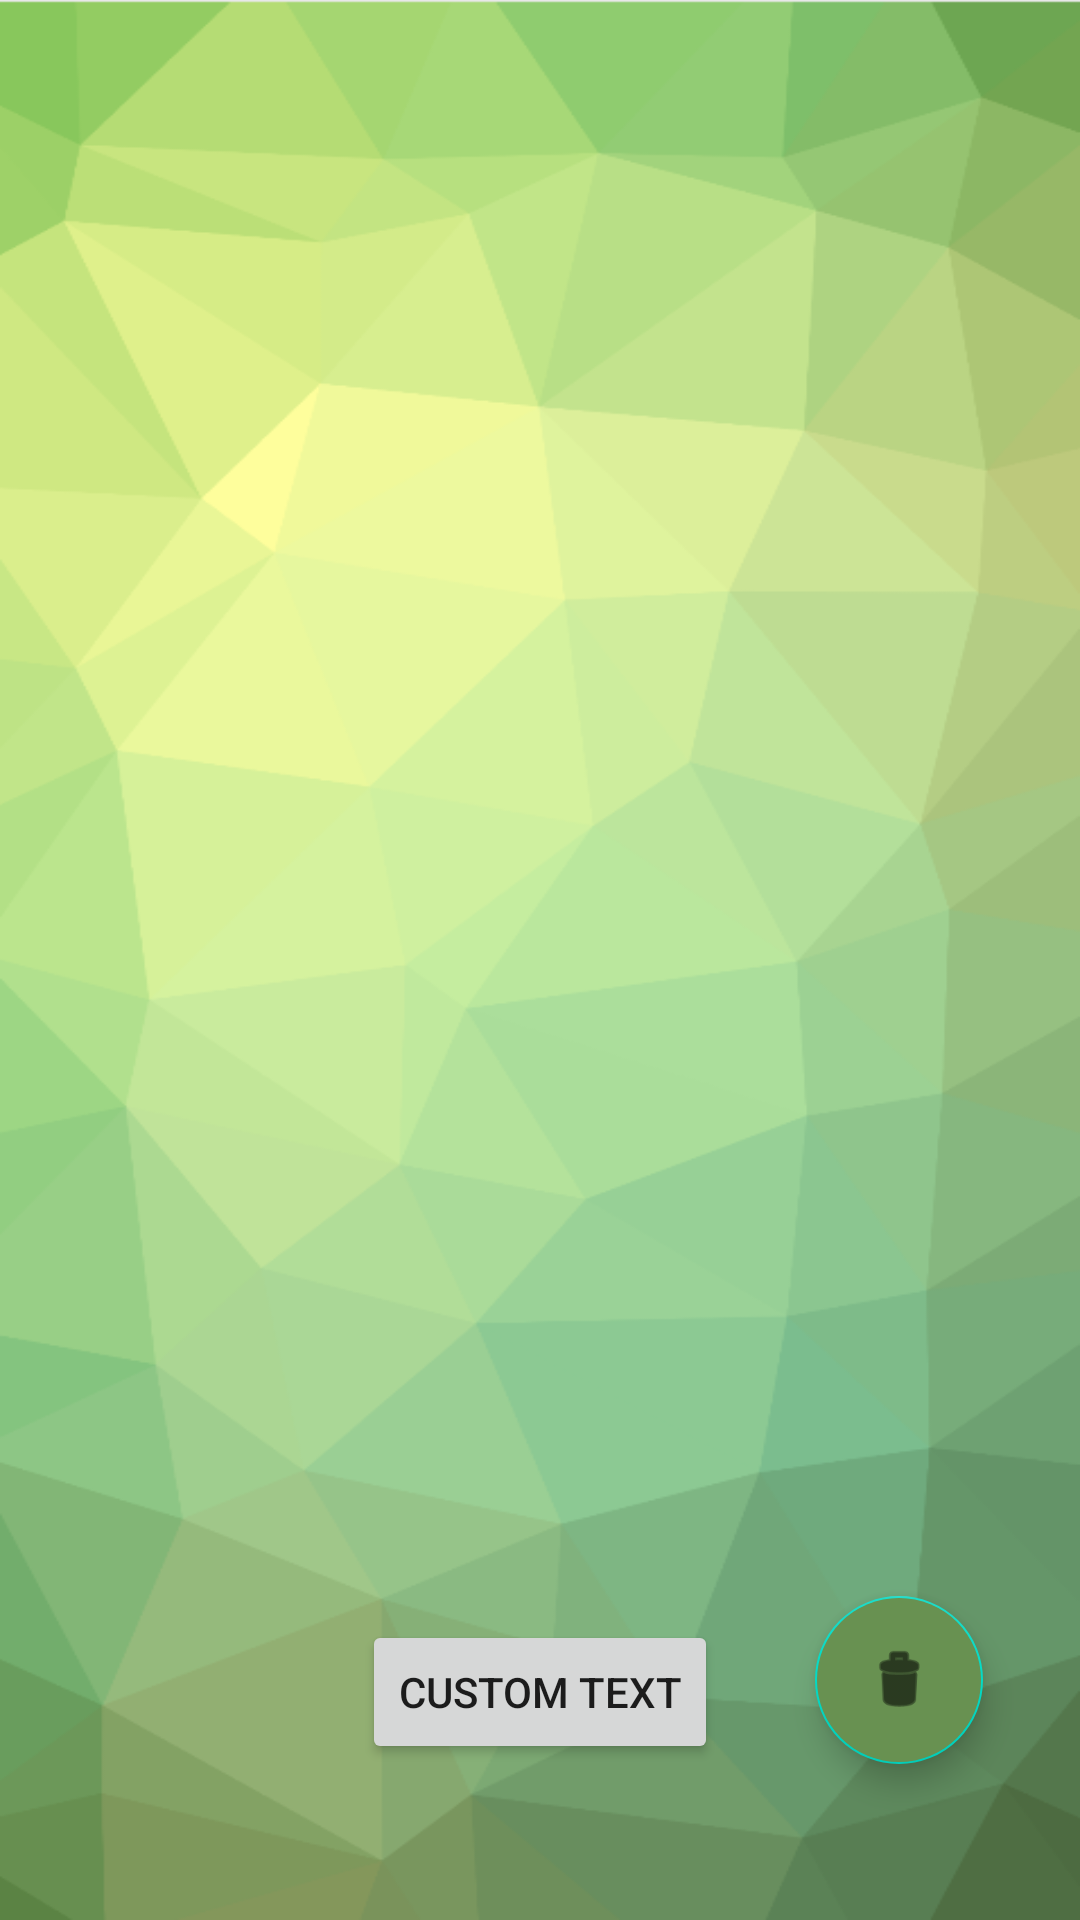

Reconstruct the res/layout file that produces this screen, plus the resources it refers to.
<!-- AndroidManifest.xml: application theme Theme.SosApp -->
<!-- res/layout/activity_send_text.xml -->
<?xml version="1.0" encoding="utf-8"?>
<androidx.constraintlayout.widget.ConstraintLayout
    xmlns:android="http://schemas.android.com/apk/res/android"
    xmlns:app="http://schemas.android.com/apk/res-auto"
    xmlns:tools="http://schemas.android.com/tools"
    android:background="@drawable/ic_background_green"
    android:layout_width="match_parent"
    android:layout_height="match_parent">

    <androidx.recyclerview.widget.RecyclerView
        android:id="@+id/rv_texts"
        android:layout_width="0dp"
        android:layout_height="0dp"
        android:layout_marginStart="8dp"
        android:layout_marginTop="16dp"
        android:layout_marginEnd="8dp"
        app:layout_constraintBottom_toBottomOf="parent"
        app:layout_constraintEnd_toEndOf="parent"
        app:layout_constraintHorizontal_bias="1.0"
        app:layout_constraintStart_toStartOf="parent"
        app:layout_constraintTop_toTopOf="parent"
        app:layout_constraintVertical_bias="0.0" />

    <Button
        android:id="@+id/bt_send_custom_text"
        android:layout_width="wrap_content"
        android:layout_height="wrap_content"
        android:layout_marginBottom="52dp"
        android:text="@string/custom_text"
        app:layout_constraintBottom_toBottomOf="parent"
        app:layout_constraintEnd_toEndOf="parent"
        app:layout_constraintStart_toStartOf="parent" />

    <com.google.android.material.floatingactionbutton.FloatingActionButton
        android:id="@+id/bt_select_remove_texts"
        android:layout_width="wrap_content"
        android:layout_height="wrap_content"
        android:layout_marginBottom="52dp"
        android:backgroundTint="@color/green_600"
        android:clickable="true"
        android:focusable="true"
        app:layout_constraintBottom_toBottomOf="parent"
        app:layout_constraintEnd_toEndOf="parent"
        app:layout_constraintStart_toEndOf="@+id/bt_send_custom_text"
        app:srcCompat="@android:drawable/ic_menu_delete" />

    <androidx.cardview.widget.CardView
        android:id="@+id/cv_remove_contacts"
        android:layout_width="match_parent"
        android:layout_height="40dp"
        android:animateLayoutChanges="true"
        android:visibility="invisible"
        app:cardBackgroundColor="@color/green_700"
        app:layout_constraintBottom_toBottomOf="@+id/rv_texts"
        app:layout_constraintEnd_toEndOf="parent">

        <androidx.constraintlayout.widget.ConstraintLayout
            android:layout_width="match_parent"
            android:layout_height="match_parent">

            <Button
                android:id="@+id/bt_remove_texts"
                android:layout_width="wrap_content"
                android:layout_height="wrap_content"
                android:text="@string/remove"
                app:layout_constraintBottom_toBottomOf="parent"
                app:layout_constraintStart_toEndOf="@+id/tv_selected_texts_counter" />

            <TextView
                android:id="@+id/tv_selected_texts_counter"
                android:layout_width="match_parent"
                android:layout_height="40dp"
                android:layout_marginEnd="110dp"
                android:background="@color/green_700"
                android:gravity="center"
                android:text="Select texts to remove"
                android:textColor="@color/white"
                android:textSize="20sp"
                app:layout_constraintBottom_toBottomOf="parent"
                app:layout_constraintEnd_toEndOf="parent"
                app:layout_constraintStart_toStartOf="parent">

            </TextView>
        </androidx.constraintlayout.widget.ConstraintLayout>

    </androidx.cardview.widget.CardView>
</androidx.constraintlayout.widget.ConstraintLayout>
<!-- resources referenced by this layout -->
<resources>
  <color name="green_600">#689151</color>
  <color name="green_700">#4A653B</color>
  <color name="white">#FFFFFFFF</color>
  <!-- drawable ic_background_green: png bitmap (drawable-v24, 59470 bytes) -->
  <string name="custom_text">Custom text</string>
  <string name="remove">remove</string>
  <style name="Theme.SosApp" parent="Theme.MaterialComponents.DayNight.DarkActionBar">
          
          <item name="android:windowBackground">@drawable/splash_screen_background</item>
          <item name="windowActionBar">false</item>
          <item name="windowNoTitle">true</item>
          <item name="android:textColorHint">@color/black</item>
          <item name="colorPrimary">@color/green_500</item>
          <item name="colorPrimaryVariant">@color/green_700</item>
          <item name="colorOnPrimary">@color/white</item>
          
          <item name="colorSecondary">@color/teal_200</item>
          <item name="colorSecondaryVariant">@color/teal_700</item>
          <item name="colorOnSecondary">@color/black</item>
          
          <item name="android:statusBarColor" tools:targetApi="l">?attr/colorPrimaryVariant</item>
          
  
      </style>
  <!-- drawable splash_screen_background (drawable) -->
  <?xml version="1.0" encoding="utf-8"?>
  <layer-list xmlns:android="http://schemas.android.com/apk/res/android"
      android:opacity="opaque">
      <item android:drawable="@color/green_500" />
      <item
          android:height="170dp"
          android:width="358dp"
          android:gravity="center">
          <bitmap
              android:gravity="fill_horizontal|fill_vertical"
              android:src="@drawable/logo_transparent" />
      </item>
  </layer-list>
  <color name="black">#FF000000</color>
  <color name="green_500">#78A65F</color>
  <color name="teal_200">#FF03DAC5</color>
  <color name="teal_700">#FF018786</color>
  <!-- drawable logo_transparent: png bitmap (drawable, 11840 bytes) -->
</resources>
